Labelled photos from "cancerous_and_non-cancerous", an image-classification folder in KrishYadav454/Malignancy-Detection-in-Lung-Nodules-Using-CNN. The possible labels are: cancerous, non-cancerous.

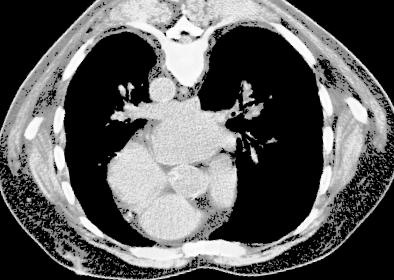
Label: cancerous

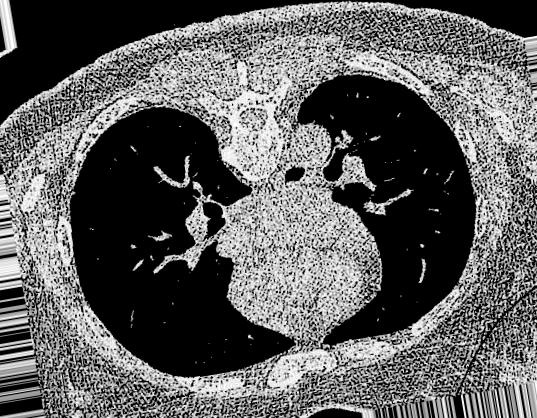
Label: non-cancerous

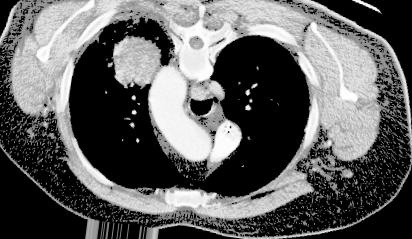
Label: cancerous

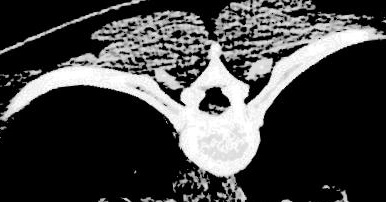
Label: non-cancerous

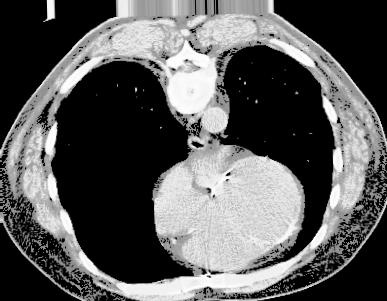
Label: cancerous

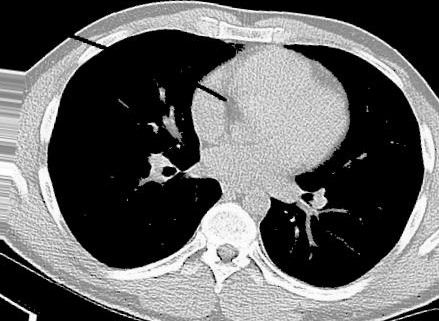
Label: non-cancerous
